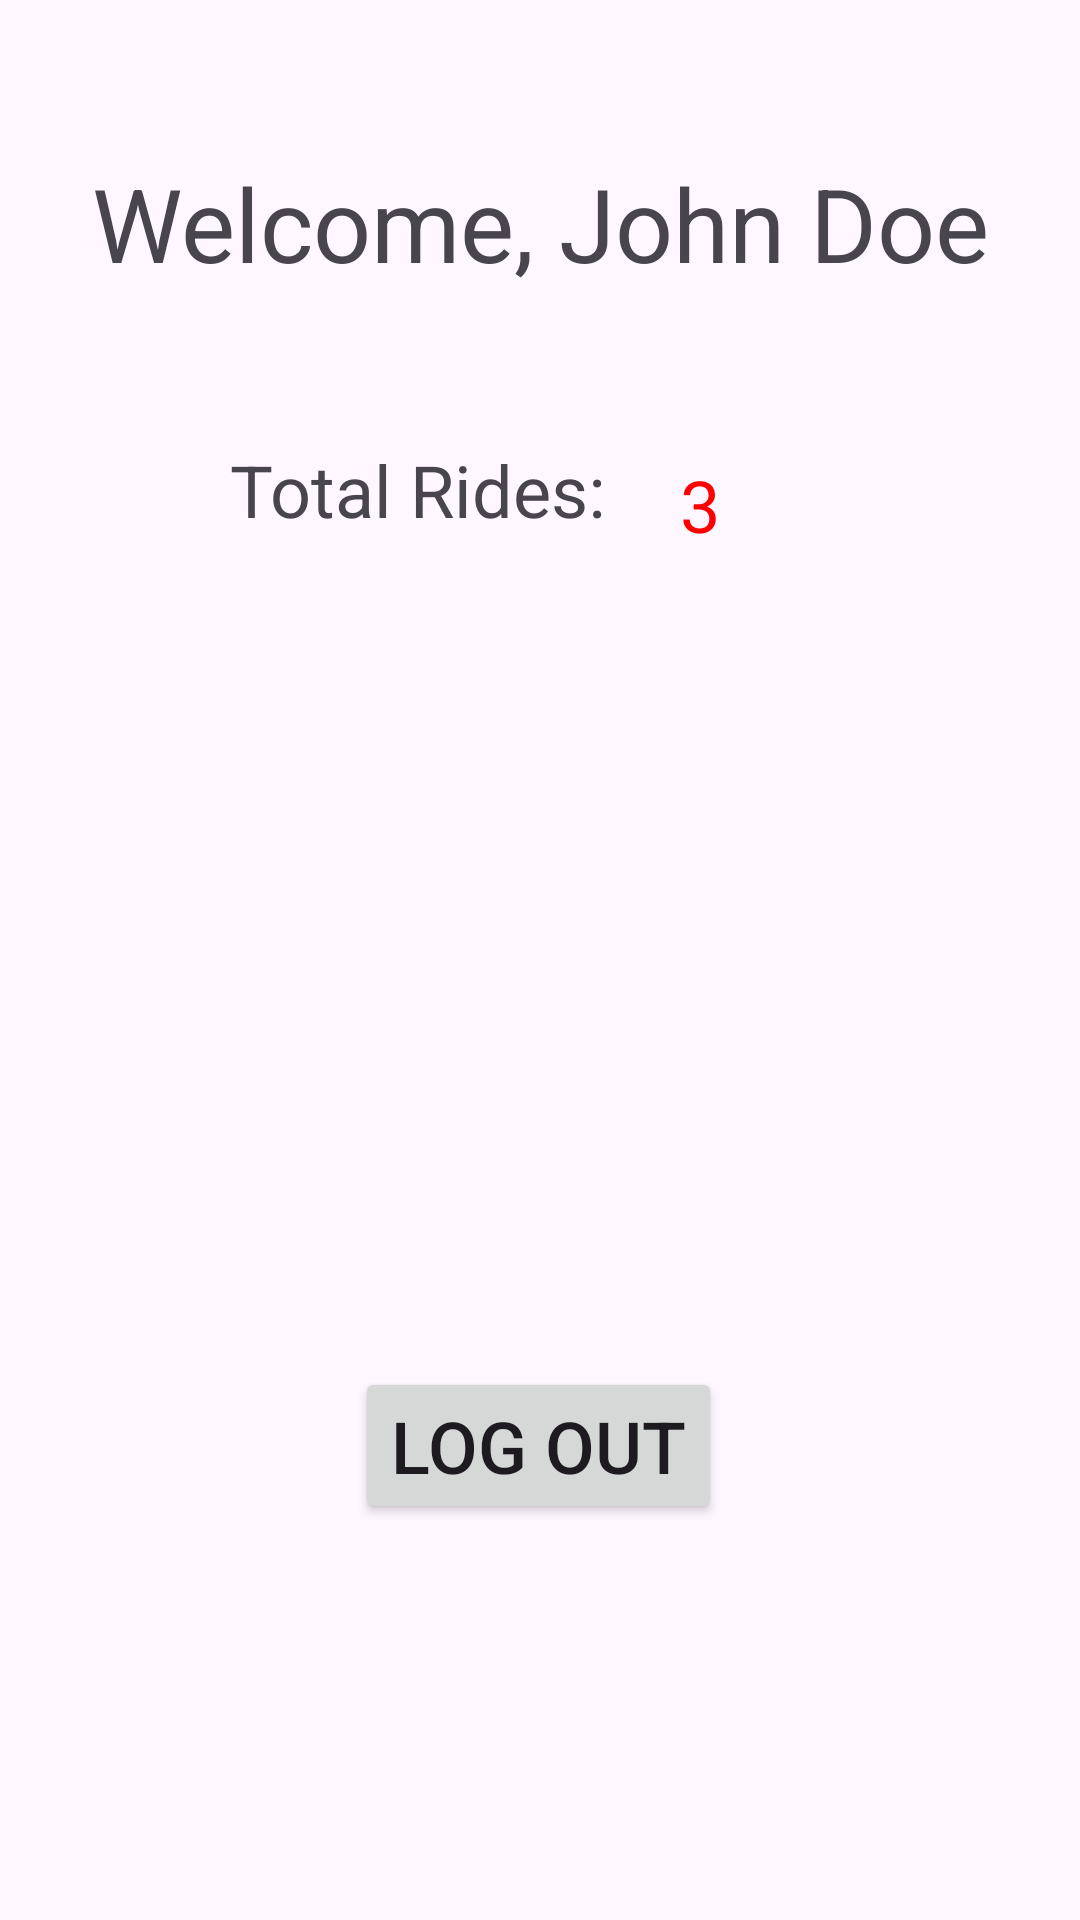

Write the Android layout XML for this screen, with the resource values it uses.
<!-- AndroidManifest.xml: application theme Theme.MoblieFinalProject -->
<!-- res/layout/fragment_profile.xml -->
<?xml version="1.0" encoding="utf-8"?>
<androidx.constraintlayout.widget.ConstraintLayout xmlns:android="http://schemas.android.com/apk/res/android"
    xmlns:app="http://schemas.android.com/apk/res-auto"
    xmlns:tools="http://schemas.android.com/tools"
    android:layout_width="match_parent"
    android:layout_height="match_parent"
    tools:context=".ProfileFragment">

    <TextView
        android:id="@+id/textView"
        android:layout_width="wrap_content"
        android:layout_height="wrap_content"
        android:gravity="center"
        android:text="Welcome, John Doe"
        android:textSize="34sp"
        app:layout_constraintBottom_toBottomOf="parent"
        app:layout_constraintEnd_toEndOf="parent"
        app:layout_constraintStart_toStartOf="parent"
        app:layout_constraintTop_toTopOf="parent"
        app:layout_constraintVertical_bias="0.087" />

    <TextView
        android:id="@+id/textView3"
        android:layout_width="wrap_content"
        android:layout_height="wrap_content"
        android:layout_marginTop="50dp"
        android:text="Total Rides: "
        android:textSize="24sp"
        app:layout_constraintBottom_toBottomOf="parent"
        app:layout_constraintEnd_toEndOf="parent"
        app:layout_constraintHorizontal_bias="0.335"
        app:layout_constraintStart_toStartOf="parent"
        app:layout_constraintTop_toBottomOf="@+id/textView"
        app:layout_constraintVertical_bias="0.0" />

    <TextView
        android:id="@+id/textView17"
        android:layout_width="0dp"
        android:layout_height="wrap_content"
        android:layout_marginStart="150dp"
        android:layout_marginTop="152dp"
        android:text="3"
        android:textColor="#FF0000"
        android:textSize="24sp"
        app:layout_constraintEnd_toEndOf="parent"
        app:layout_constraintHorizontal_bias="0.0"
        app:layout_constraintStart_toStartOf="@+id/textView3"
        app:layout_constraintTop_toTopOf="parent" />

    <Button
        android:id="@+id/button4"
        android:layout_width="wrap_content"
        android:layout_height="wrap_content"
        android:layout_marginBottom="132dp"
        android:text="Log Out"
        android:textSize="24sp"
        app:layout_constraintBottom_toBottomOf="parent"
        app:layout_constraintEnd_toEndOf="parent"
        app:layout_constraintHorizontal_bias="0.498"
        app:layout_constraintStart_toStartOf="parent" />
</androidx.constraintlayout.widget.ConstraintLayout>
<!-- resources referenced by this layout -->
<resources>
  <style name="Theme.MoblieFinalProject" parent="Base.Theme.MoblieFinalProject" />
  <style name="Base.Theme.MoblieFinalProject" parent="Theme.Material3.DayNight.NoActionBar">
          
          
      </style>
</resources>
